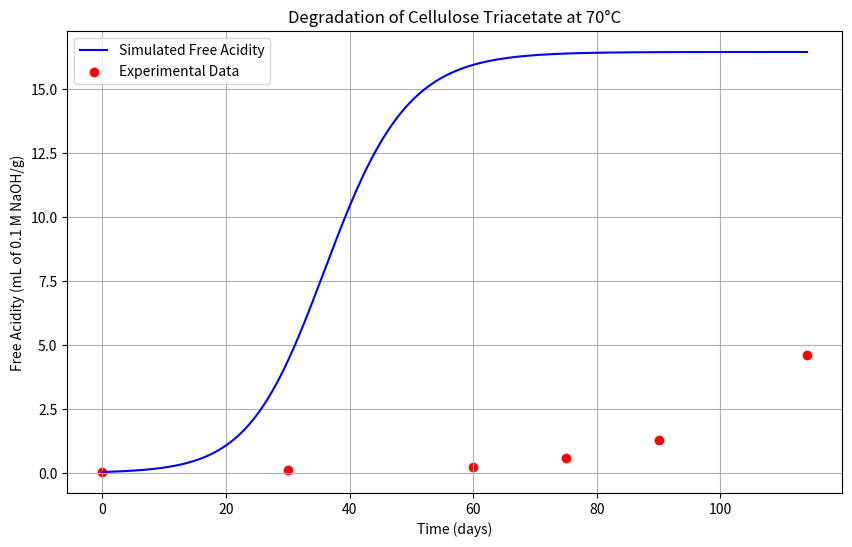

The matplotlib source for this figure:
import numpy as np
from scipy.integrate import odeint
import matplotlib.pyplot as plt

# Constants
R = 8.314  # J/(mol*K), gas constant
A = 1.03e5  # Adjusted pre-exponential factor
Ea = 87e3  # Adjusted activation energy in J/mol

# Initial concentrations (mol/m^3)
ROAc_0 = 13403.6
H2O_0 = 2137.2
HOAc_0 = 5.2

# High temperature for simulation
high_temp = 273.15 + 70  # 70°C in Kelvin

# Time points for 114 days
t_high_temp = np.linspace(0, 114, 1000)  # Higher resolution

# Differential equation for degradation
def damage_model(HOAc, t, ROAc_0, H2O_0):
    k = A * np.exp(-Ea / (R * high_temp))
    ROAc = ROAc_0 - HOAc
    H2O = H2O_0 - HOAc
    dHOAc_dt = k * ROAc * H2O * HOAc
    return dHOAc_dt

# Solve the ODE
HOAc_t = odeint(damage_model, HOAc_0, t_high_temp, args=(ROAc_0, H2O_0))

# Convert to free acidity (mL of 0.1 M NaOH/g)
free_acidity = HOAc_t.flatten() / 130

# Define experimental points from Table 1
time_points = [0, 30, 60, 75, 90, 114]
experimental_free_acidity = [0.04, 0.1, 0.25, 0.6, 1.3, 4.6]

# Plot simulation vs. experimental data
plt.figure(figsize=(10, 6))
plt.plot(t_high_temp, free_acidity, label="Simulated Free Acidity", color="blue")
plt.scatter(time_points, experimental_free_acidity, color="red", label="Experimental Data")
plt.xlabel("Time (days)")
plt.ylabel("Free Acidity (mL of 0.1 M NaOH/g)")
plt.title("Degradation of Cellulose Triacetate at 70°C")
plt.legend()
plt.grid()
plt.show()
